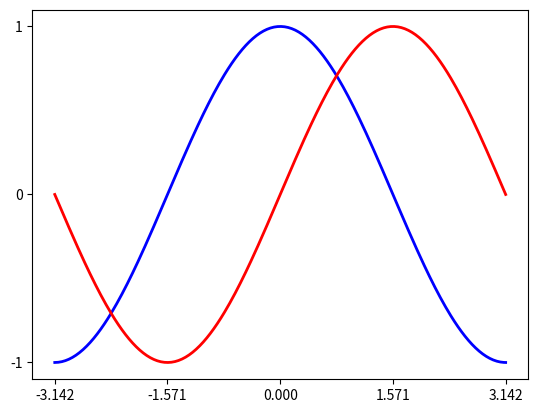

Write the Python code that produced this figure.
import numpy as np
import matplotlib.pyplot as plt

x = np.linspace(-np.pi, np.pi, 256, endpoint=True)
c, s = np.cos(x), np.sin(x)

plt.plot(x, c, color="blue", linewidth=2.0, linestyle="-")
plt.plot(x, s, color="red", linewidth=2.0, linestyle="-")
plt.xlim(x.min()*1.1, x.max()*1.1)
plt.xticks([-np.pi, -np.pi/2, 0, np.pi/2, np.pi])
plt.ylim(c.min()*1.1, c.max()*1.1)
plt.yticks([-1, 0, 1])

plt.show()
